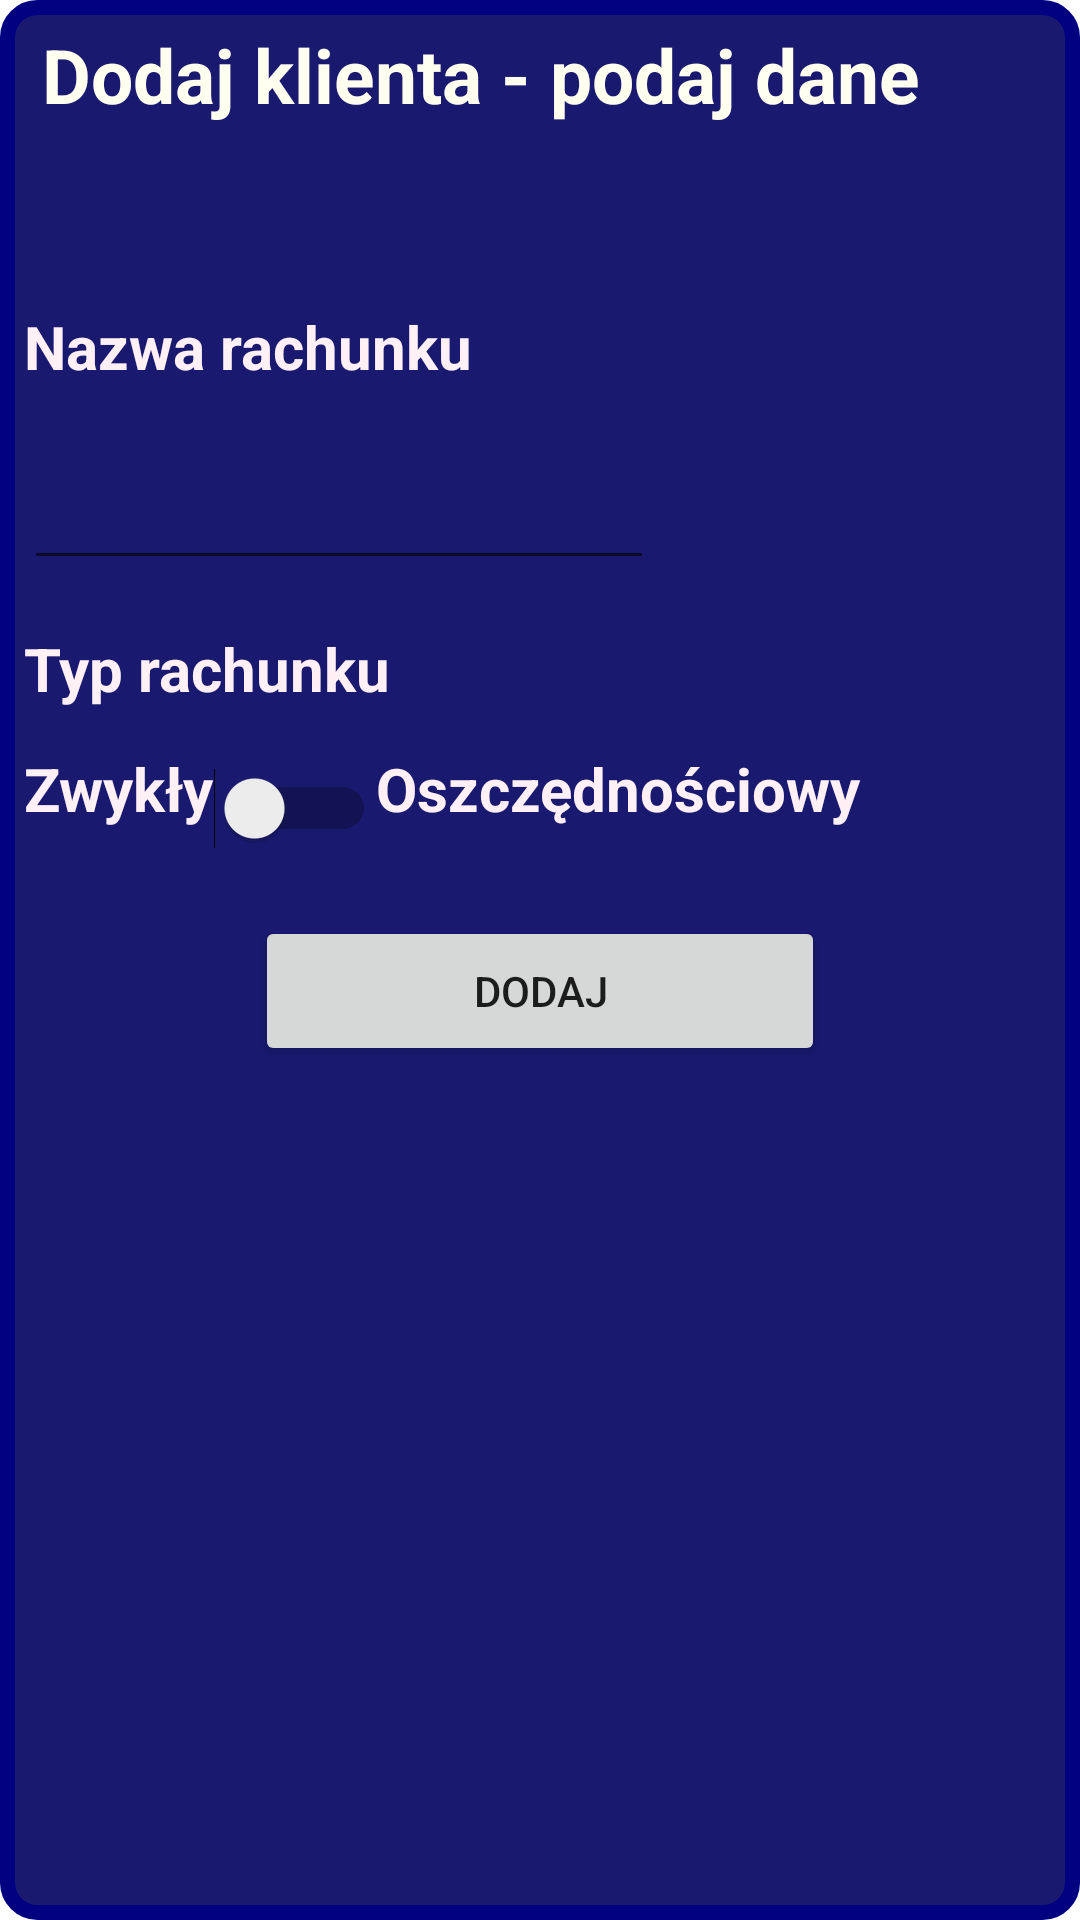

This screen was rendered from an Android layout file. Write that file and the resources it references.
<!-- AndroidManifest.xml: application theme Theme.BankAPP_Android -->
<!-- res/layout/activity_dodaj_rachunek.xml -->
<?xml version="1.0" encoding="utf-8"?>
<androidx.constraintlayout.widget.ConstraintLayout xmlns:android="http://schemas.android.com/apk/res/android"
    xmlns:app="http://schemas.android.com/apk/res-auto"
    xmlns:tools="http://schemas.android.com/tools"
    android:background="@drawable/app_background"
    android:layout_width="match_parent"
    android:layout_height="match_parent">

    <TextView
        android:id="@+id/textViewDodajKlientaMain"
        android:layout_width="324dp"
        android:layout_height="50dp"
        android:layout_marginTop="8dp"
        android:layout_marginEnd="8dp"
        style="@style/textViewLook"
        android:text="Dodaj klienta - podaj dane"
        app:layout_constraintEnd_toEndOf="parent"
        app:layout_constraintStart_toStartOf="parent"
        app:layout_constraintTop_toTopOf="parent" />

    <TextView
        android:id="@+id/textViewDodajRachunekNazwa"
        android:layout_width="150dp"
        android:layout_height="50dp"
        android:layout_marginStart="8dp"
        android:layout_marginTop="44dp"
        style="@style/textViewPola"
        android:text="Nazwa rachunku"
        app:layout_constraintStart_toStartOf="parent"
        app:layout_constraintTop_toBottomOf="@+id/textViewDodajKlientaMain" />

    <EditText
        android:id="@+id/editTextDodajRachunek"
        android:layout_width="wrap_content"
        android:layout_height="wrap_content"
        android:layout_marginStart="8dp"
        android:ems="10"
        android:inputType="textPersonName"
        app:layout_constraintStart_toStartOf="parent"
        app:layout_constraintTop_toBottomOf="@+id/textViewDodajRachunekNazwa" />


    <Button
        android:id="@+id/buttonDodajKlienta"
        android:layout_width="190dp"
        android:layout_height="50dp"
        android:layout_marginTop="16dp"
        android:onClick="dodajRachunekApp"
        android:text="Dodaj"
        app:layout_constraintEnd_toEndOf="parent"
        app:layout_constraintStart_toStartOf="parent"
        app:layout_constraintTop_toBottomOf="@+id/switchWyborRachunku" />

    <Switch
        android:id="@+id/switchWyborRachunku"
        android:layout_width="wrap_content"
        android:layout_height="40dp"
        android:text=""
        app:layout_constraintStart_toEndOf="@+id/textViewRachunekZwykly"
        app:layout_constraintTop_toBottomOf="@+id/textViewWyborRachunku" />

    <TextView
        android:id="@+id/textViewWyborRachunku"
        android:layout_width="wrap_content"
        android:layout_height="40dp"
        android:layout_marginStart="8dp"
        android:layout_marginTop="16dp"
        style="@style/textViewPola"
        android:text="Typ rachunku"
        app:layout_constraintStart_toStartOf="parent"
        app:layout_constraintTop_toBottomOf="@+id/editTextDodajRachunek" />

    <TextView
        android:id="@+id/textViewRachunekZwykly"
        android:layout_width="wrap_content"
        android:layout_height="40dp"
        android:layout_marginStart="8dp"
        style="@style/textViewPola"
        android:text="Zwykły"
        app:layout_constraintStart_toStartOf="parent"
        app:layout_constraintTop_toBottomOf="@+id/textViewWyborRachunku" />

    <TextView
        android:id="@+id/textViewRachunekOszczednosciowy"
        android:layout_width="wrap_content"
        android:layout_height="40dp"
        style="@style/textViewPola"
        android:text="Oszczędnościowy"
        app:layout_constraintStart_toEndOf="@+id/switchWyborRachunku"
        app:layout_constraintTop_toBottomOf="@+id/textViewWyborRachunku" />

    <ImageView
        android:id="@+id/imageView4"
        android:layout_width="wrap_content"
        android:layout_height="wrap_content"
        android:layout_marginTop="8dp"
        app:layout_constraintEnd_toEndOf="parent"
        app:layout_constraintStart_toStartOf="parent"
        app:layout_constraintTop_toBottomOf="@+id/buttonDodajKlienta"
        app:srcCompat="@drawable/money3" />
</androidx.constraintlayout.widget.ConstraintLayout>
<!-- resources referenced by this layout -->
<resources>
  <!-- drawable app_background (drawable) -->
  <?xml version="1.0" encoding="utf-8"?>
  <shape xmlns:android="http://schemas.android.com/apk/res/android"
      android:shape="rectangle">
      <solid android:color="@color/MidnightBlue">
  
      </solid>
  
      <stroke
          android:width="5dp"
          android:color="@color/Navy">
  
      </stroke>
      <corners
          android:radius="10dp">
  
      </corners>
  
  </shape>
  <style name="textViewLook">
          <item name="android:textSize">25dp</item>
          <item name="android:typeface">sans</item>
          <item name="android:textColor">@color/Ivory</item>
          <item name="android:textStyle">bold</item>
      </style>
  <style name="textViewPola">
          <item name="android:textSize">20dp</item>
          <item name="android:typeface">sans</item>
          <item name="android:textColor">@color/LavenderBlush</item>
          <item name="android:textStyle">bold</item>
      </style>
  <style name="Theme.BankAPP_Android" parent="Theme.MaterialComponents.DayNight.DarkActionBar">
          
          <item name="colorPrimary">@color/purple_500</item>
          <item name="colorPrimaryVariant">@color/purple_700</item>
          <item name="colorOnPrimary">@color/white</item>
          
          <item name="colorSecondary">@color/teal_200</item>
          <item name="colorSecondaryVariant">@color/teal_700</item>
          <item name="colorOnSecondary">@color/black</item>
          
          <item name="android:statusBarColor" tools:targetApi="l">?attr/colorPrimaryVariant</item>
          
      </style>
  <color name="MidnightBlue">#191970</color>
  <color name="Navy">#000080</color>
  <color name="Ivory">#FFFFF0</color>
  <color name="LavenderBlush">#FFF0F5</color>
  <color name="purple_500">#FF6200EE</color>
  <color name="purple_700">#FF3700B3</color>
  <color name="white">#FFFFFFFF</color>
  <color name="teal_200">#FF03DAC5</color>
  <color name="teal_700">#FF018786</color>
  <color name="black">#FF000000</color>
</resources>
